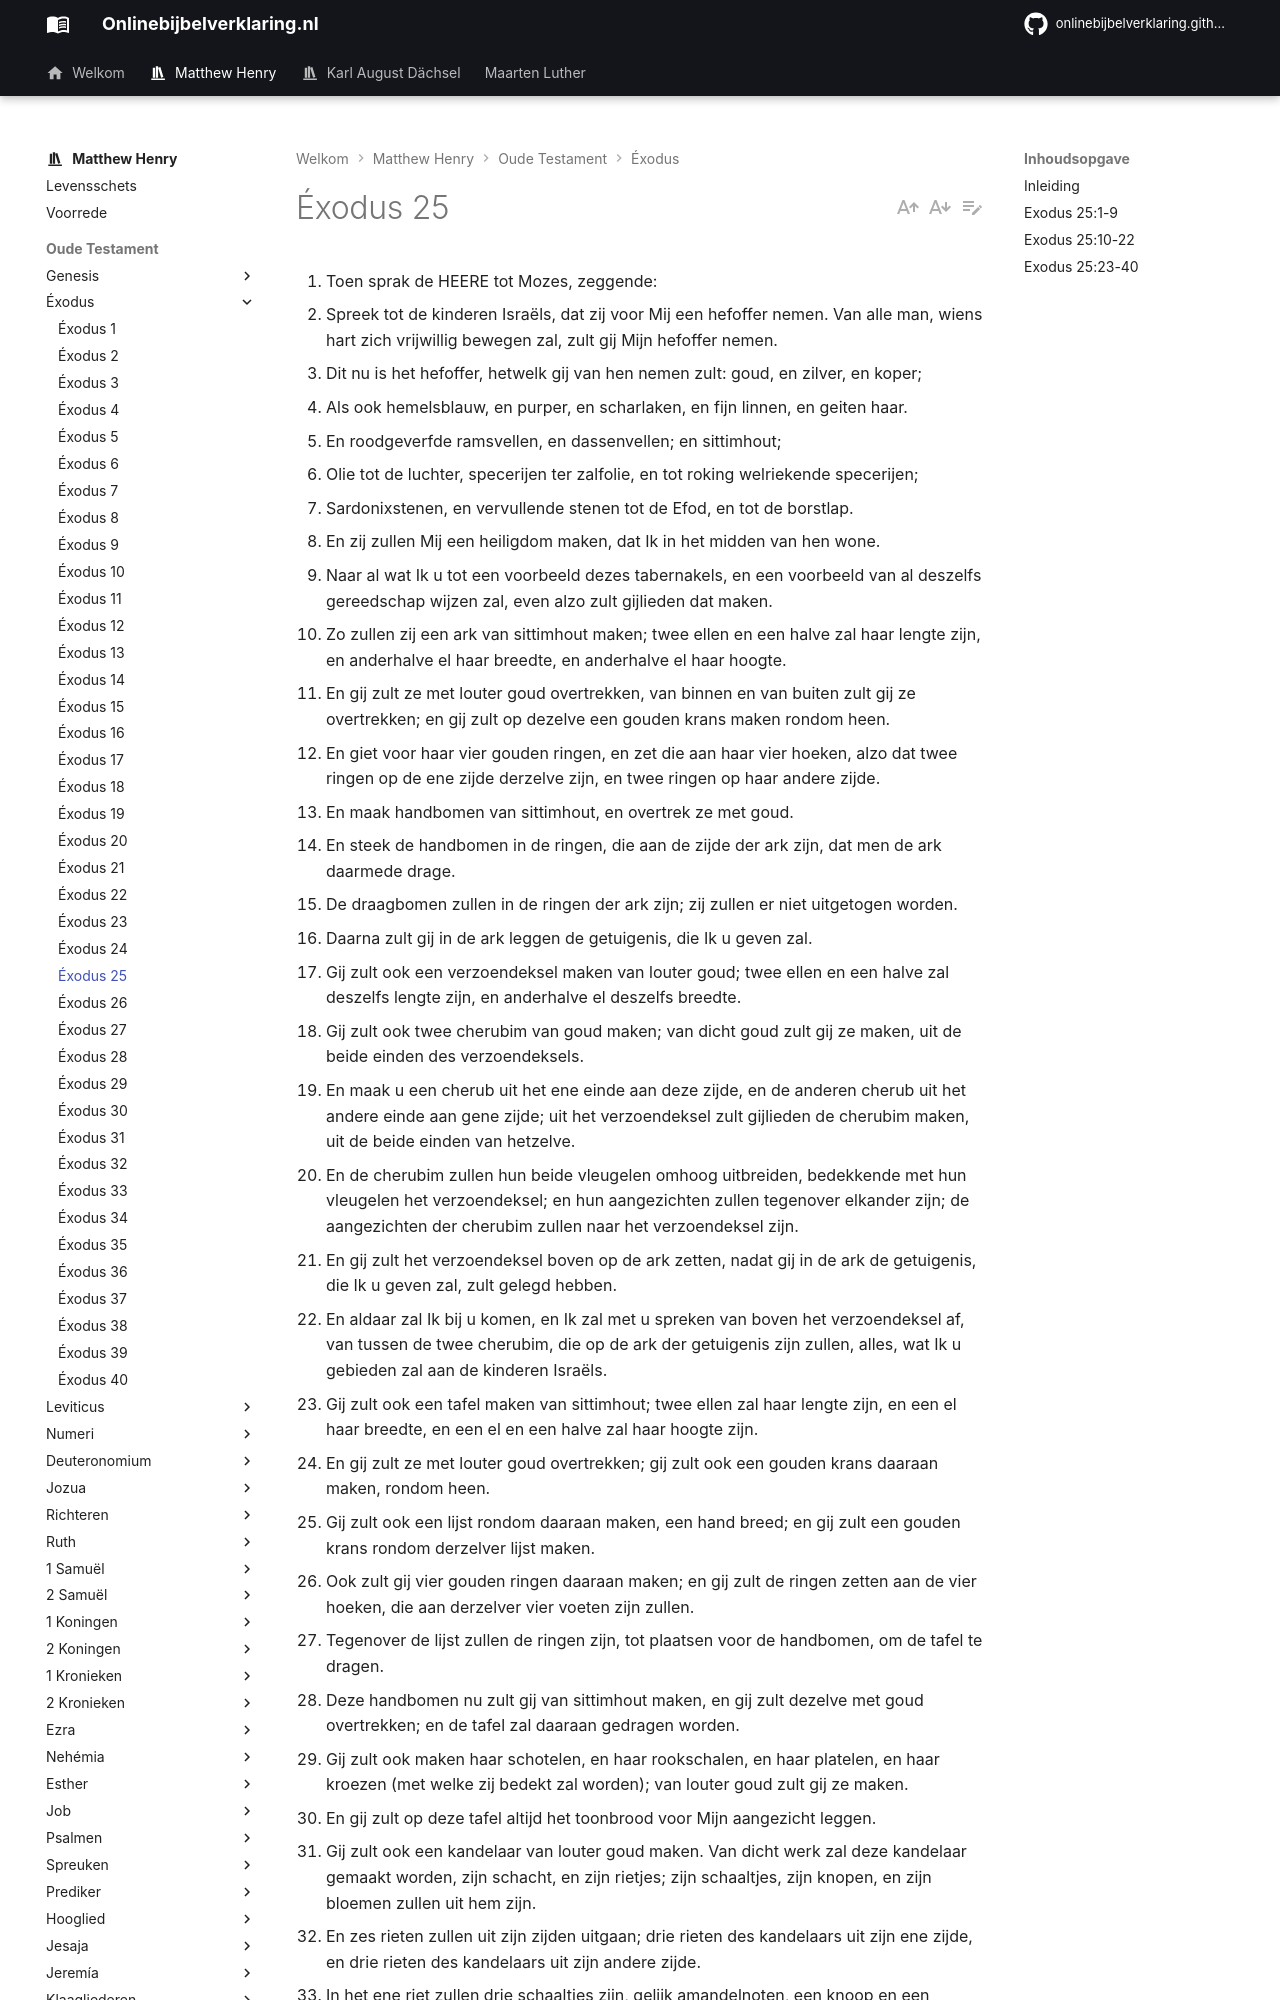

repository: onlinebijbelverklaring/onlinebijbelverklaring.github.io · page: matthewhenry/Exodus/Exodus25/index.html · generator: mkdocs

1. Toen sprak de HEERE tot Mozes, zeggende: 
2. Spreek tot de kinderen Israëls, dat zij voor Mij een hefoffer nemen. Van alle man, wiens hart zich vrijwillig bewegen zal, zult gij Mijn hefoffer nemen. 
3. Dit nu is het hefoffer, hetwelk gij van hen nemen zult: goud, en zilver, en koper; 
4. Als ook hemelsblauw, en purper, en scharlaken, en fijn linnen, en geiten haar. 
5. En roodgeverfde ramsvellen, en dassenvellen; en sittimhout; 
6. Olie tot de luchter, specerijen ter zalfolie, en tot roking welriekende specerijen; 
7. Sardonixstenen, en vervullende stenen tot de Efod, en tot de borstlap. 
8. En zij zullen Mij een heiligdom maken, dat Ik in het midden van hen wone. 
9. Naar al wat Ik u tot een voorbeeld dezes tabernakels, en een voorbeeld van al deszelfs gereedschap wijzen zal, even alzo zult gijlieden dat maken. 
10. Zo zullen zij een ark van sittimhout maken; twee ellen en een halve zal haar lengte zijn, en anderhalve el haar breedte, en anderhalve el haar hoogte. 
11. En gij zult ze met louter goud overtrekken, van binnen en van buiten zult gij ze overtrekken; en gij zult op dezelve een gouden krans maken rondom heen. 
12. En giet voor haar vier gouden ringen, en zet die aan haar vier hoeken, alzo dat twee ringen op de ene zijde derzelve zijn, en twee ringen op haar andere zijde. 
13. En maak handbomen van sittimhout, en overtrek ze met goud. 
14. En steek de handbomen in de ringen, die aan de zijde der ark zijn, dat men de ark daarmede drage. 
15. De draagbomen zullen in de ringen der ark zijn; zij zullen er niet uitgetogen worden. 
16. Daarna zult gij in de ark leggen de getuigenis, die Ik u geven zal. 
17. Gij zult ook een verzoendeksel maken van louter goud; twee ellen en een halve zal deszelfs lengte zijn, en anderhalve el deszelfs breedte. 
18. Gij zult ook twee cherubim van goud maken; van dicht goud zult gij ze maken, uit de beide einden des verzoendeksels. 
19. En maak u een cherub uit het ene einde aan deze zijde, en de anderen cherub uit het andere einde aan gene zijde; uit het verzoendeksel zult gijlieden de cherubim maken, uit de beide einden van hetzelve. 
20. En de cherubim zullen hun beide vleugelen omhoog uitbreiden, bedekkende met hun vleugelen het verzoendeksel; en hun aangezichten zullen tegenover elkander zijn; de aangezichten der cherubim zullen naar het verzoendeksel zijn. 
21. En gij zult het verzoendeksel boven op de ark zetten, nadat gij in de ark de getuigenis, die Ik u geven zal, zult gelegd hebben. 
22. En aldaar zal Ik bij u komen, en Ik zal met u spreken van boven het verzoendeksel af, van tussen de twee cherubim, die op de ark der getuigenis zijn zullen, alles, wat Ik u gebieden zal aan de kinderen Israëls. 
23. Gij zult ook een tafel maken van sittimhout; twee ellen zal haar lengte zijn, en een el haar breedte, en een el en een halve zal haar hoogte zijn. 
24. En gij zult ze met louter goud overtrekken; gij zult ook een gouden krans daaraan maken, rondom heen. 
25. Gij zult ook een lijst rondom daaraan maken, een hand breed; en gij zult een gouden krans rondom derzelver lijst maken. 
26. Ook zult gij vier gouden ringen daaraan maken; en gij zult de ringen zetten aan de vier hoeken, die aan derzelver vier voeten zijn zullen. 
27. Tegenover de lijst zullen de ringen zijn, tot plaatsen voor de handbomen, om de tafel te dragen. 
28. Deze handbomen nu zult gij van sittimhout maken, en gij zult dezelve met goud overtrekken; en de tafel zal daaraan gedragen worden. 
29. Gij zult ook maken haar schotelen, en haar rookschalen, en haar platelen, en haar kroezen (met welke zij bedekt zal worden); van louter goud zult gij ze maken. 
30. En gij zult op deze tafel altijd het toonbrood voor Mijn aangezicht leggen. 
31. Gij zult ook een kandelaar van louter goud maken. Van dicht werk zal deze kandelaar gemaakt worden, zijn schacht, en zijn rietjes; zijn schaaltjes, zijn knopen, en zijn bloemen zullen uit hem zijn. 
32. En zes rieten zullen uit zijn zijden uitgaan; drie rieten des kandelaars uit zijn ene zijde, en drie rieten des kandelaars uit zijn andere zijde. 
33. In het ene riet zullen drie schaaltjes zijn, gelijk amandelnoten, een knoop en een bloem; en drie schaaltjes, gelijk amandelnoten in een ander riet, een knoop en een bloem; alzo zullen die zes rieten zijn, die uit de kandelaar gaan. 
34. Maar aan de kandelaar zelven zullen vier schaaltjes zijn, gelijk amandelnoten, met zijn knopen, en met zijn bloemen. 
35. En daar zal een knoop zijn onder twee rieten, uit denzelven uitgaande; ook een knoop onder twee rieten, uit denzelven uitgaande; nog een knoop onder twee rieten, uit denzelven uitgaande; alzo zal het zijn met de zes rieten, die uit de kandelaar uitgaan. 
36. Hun knopen en hun rieten zullen uit hem zijn; het zal altemaal een enig dicht werk van louter goud zijn. 
37. Gij zult hem ook zeven lampen maken, en men zal zijn lampen aansteken, en doen lichten aan zijn zijden. 
38. Zijn snuiters en zijn blusvaten zullen louter goud zijn. 
39. Uit een talent louter goud zal men dat maken, met al dit gereedschap. 
40. Zie dan toe, dat gij het maakt naar hun voorbeeld, hetwelk u op de berg getoond is.
